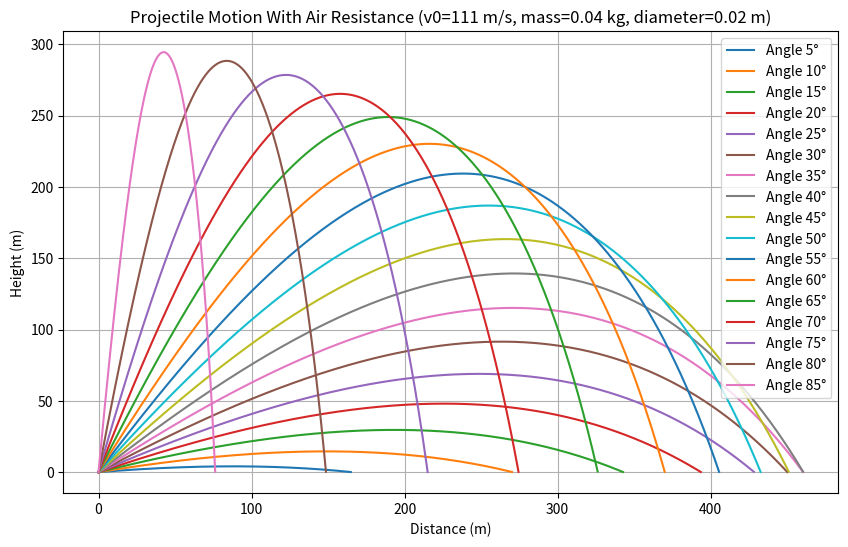
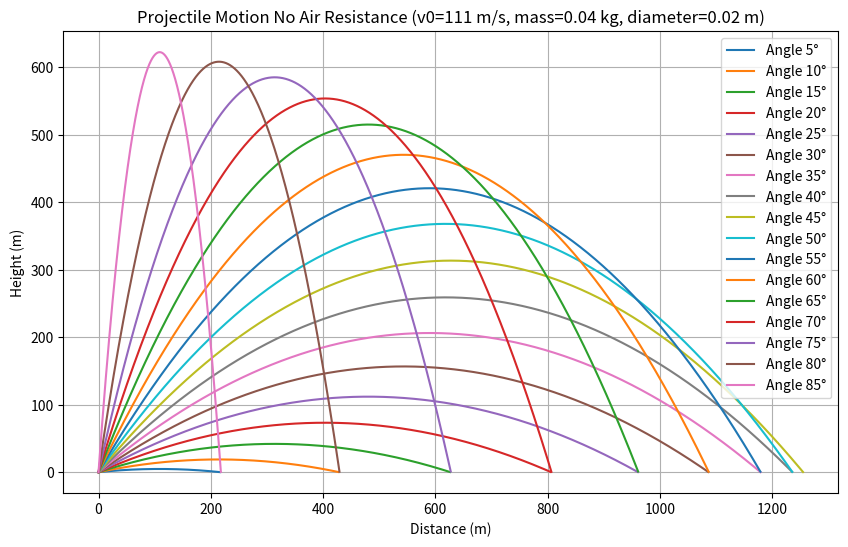
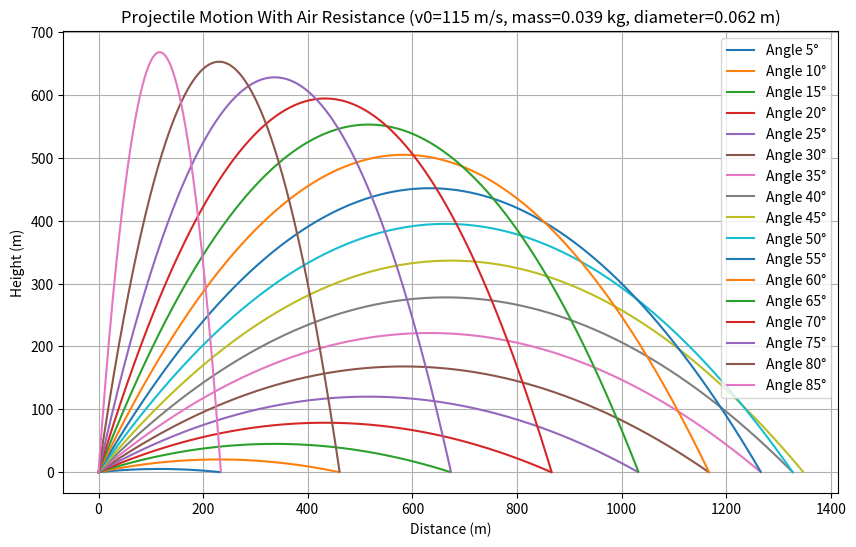
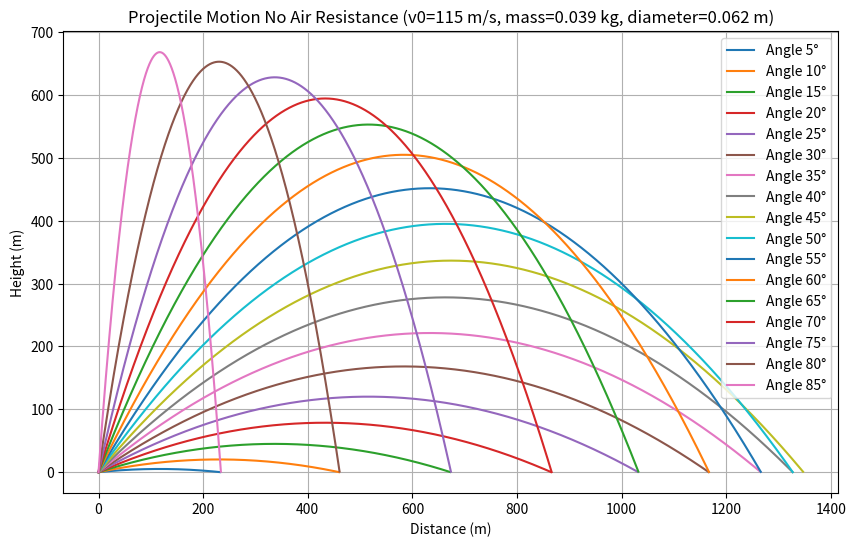

Write Python code to recreate these figures, in order.
import numpy as np
import matplotlib.pyplot as plt
import random

# Constants
g = 9.81  # Gravity, m/s^2


def projectile_motion(func_angle, func_v0, func_mass, func_diameter, func_Cd, rho_air, time_step=0.01,
                      air_resistance=True):
    """
    Simulates the projectile motion with or without air resistance for a given launch angle and initial speed.

    Parameters:
    func_angle (float): Launch angle in degrees
    func_v0 (float): Initial speed in m/s
    func_mass (float): Mass of the projectile in kg
    func_diameter (float): Diameter of the projectile in meters
    func_Cd (float): Drag coefficient
    rho_air (float): Air density in kg/m^3
    time_step (float): Time step for the simulation in seconds
    air_resistance (bool): Enable or disable air resistance

    Returns:
    np.array: Arrays of x and y positions over time
    """
    # Convert angle to radians
    theta = np.radians(func_angle)

    # Initial conditions
    x, y = 0, 0  # Initial position
    vx, vy = func_v0 * np.cos(theta), func_v0 * np.sin(theta)  # Initial velocity components

    A = np.pi * (func_diameter / 2) ** 2  # Cross-sectional area of the projectile
    t = 0  # Time

    x_positions = []
    y_positions = []

    while y >= 0:  # Loop until the projectile hits the ground
        x_positions.append(x)
        y_positions.append(y)

        # Velocity magnitude
        v = np.sqrt(vx ** 2 + vy ** 2)

        if air_resistance:
            # Air resistance force
            F_drag = 0.5 * func_Cd * A * rho_air * v ** 2
            F_drag_x = F_drag * (vx / v)
            F_drag_y = F_drag * (vy / v)
        else:
            F_drag_x = 0
            F_drag_y = 0

        # Accelerations
        ax = -F_drag_x / func_mass
        ay = -g - (F_drag_y / func_mass)

        # Update velocity and position
        vx += ax * time_step
        vy += ay * time_step
        x += vx * time_step
        y += vy * time_step
        t += time_step

    return np.array(x_positions), np.array(y_positions)


def main():
    iter1 = 0

    # Parameters
    angles = [5, 10, 15, 20, 25, 30, 35, 40, 45, 50, 55, 60, 65, 70, 75, 80, 85]  # List of launch angles to simulate
    rho_air = 1.225  # Air density in kg/m^3
    Cd = 0.47  # Drag coefficient for a sphere

    while iter1 < 2:  # Adjust the number of iterations as needed
        # Random generation of parameters
        diameter = random.randint(2, 100) / 1000  # Random diameter in meters
        v0 = random.randint(10, 150)  # Random initial speed in m/s
        mass = random.randint(1, 100) / 1000  # Random mass in kg

        for with_resistance in [True, False]:  # One simulation with and one without air resistance
            resistance_label = "With Air Resistance" if with_resistance else "No Air Resistance"

            # Plotting
            plt.figure(figsize=(10, 6))
            for angle in angles:
                x, y = projectile_motion(angle, v0, mass, diameter, Cd, rho_air, air_resistance=with_resistance)
                plt.plot(x, y, label=f'Angle {angle}°')

            # Plot formatting
            plt.title(f'Projectile Motion {resistance_label} (v0={v0} m/s, mass={mass} kg, diameter={diameter} m)')
            plt.xlabel('Distance (m)')
            plt.ylabel('Height (m)')
            plt.legend()
            plt.grid(True)
            plt.show()

        iter1 += 1
        rho_air = 0  # Set air density to 0 after first iteration to simulate in a vacuum


main()
